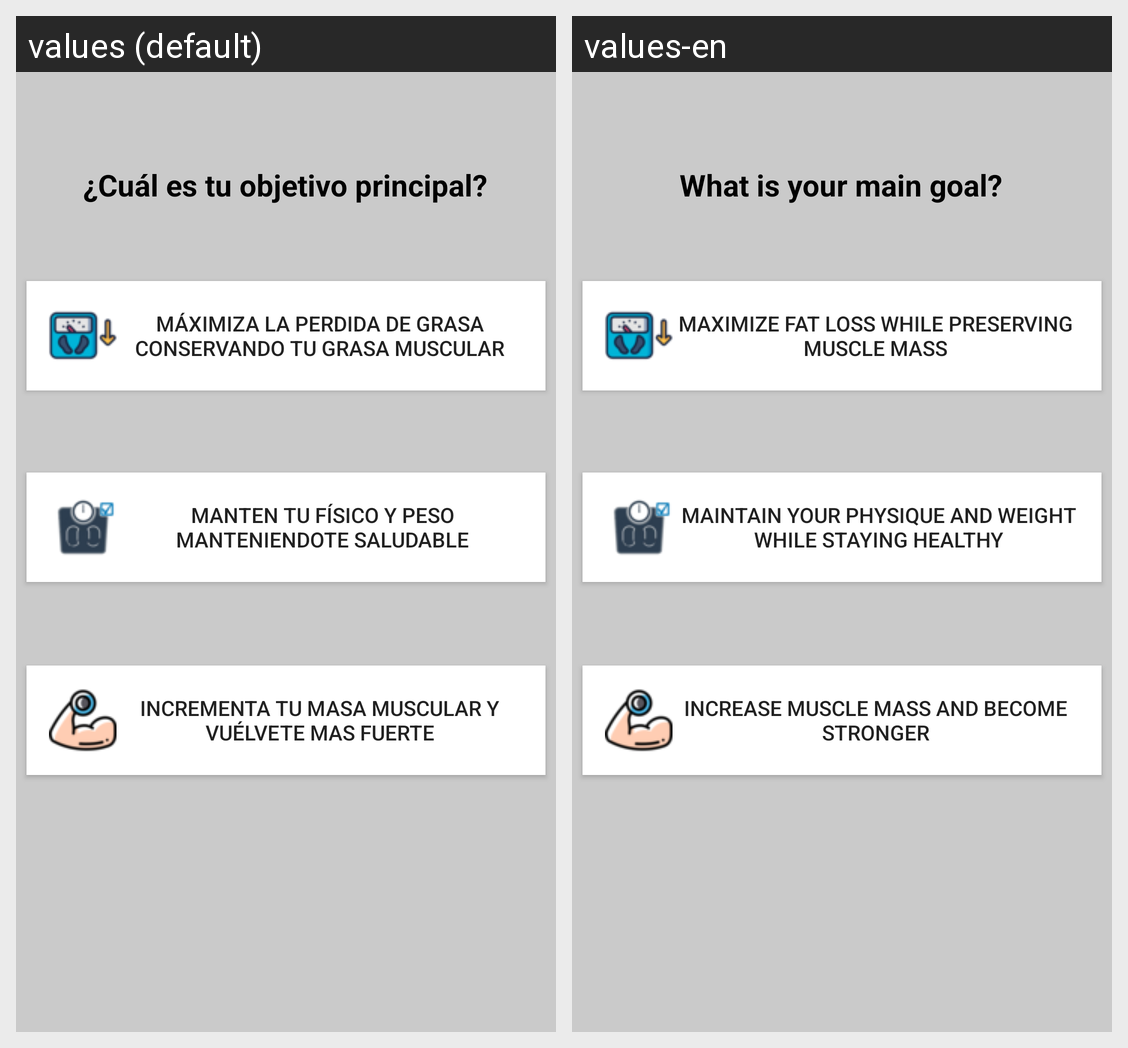

Here is an Android app screen in its default locale and in the app's own translations. Write out the translated-string differences for the strings that appear on this screen.
Android screen res/layout/activity_objectivos.xml rendered under 2 locales, left to right: values (default), values-en. Device: Nexus 5 (rendered at 1080×1920; each locale shown at half size, 540×960, under a caption strip naming it); theme Theme.HabitWith.
Strings drawn on this screen, with the default value and each locale's value (text and hints the layout hard-codes, and strings that could not be matched under every locale, appear in the picture but are not listed):

objetivo
  values: ¿Cuál es tu objetivo principal?
  values-en: What is your main goal?

primer_objetivo
  values: Máximiza la perdida de grasa conservando tu grasa muscular
  values-en: Maximize fat loss while preserving muscle mass

segundo_objetivo
  values: Manten tu físico y peso manteniendote saludable
  values-en: Maintain your physique and weight while staying healthy

tercero_objetivo
  values: Incrementa tu masa muscular y vuélvete mas fuerte
  values-en: Increase muscle mass and become stronger
